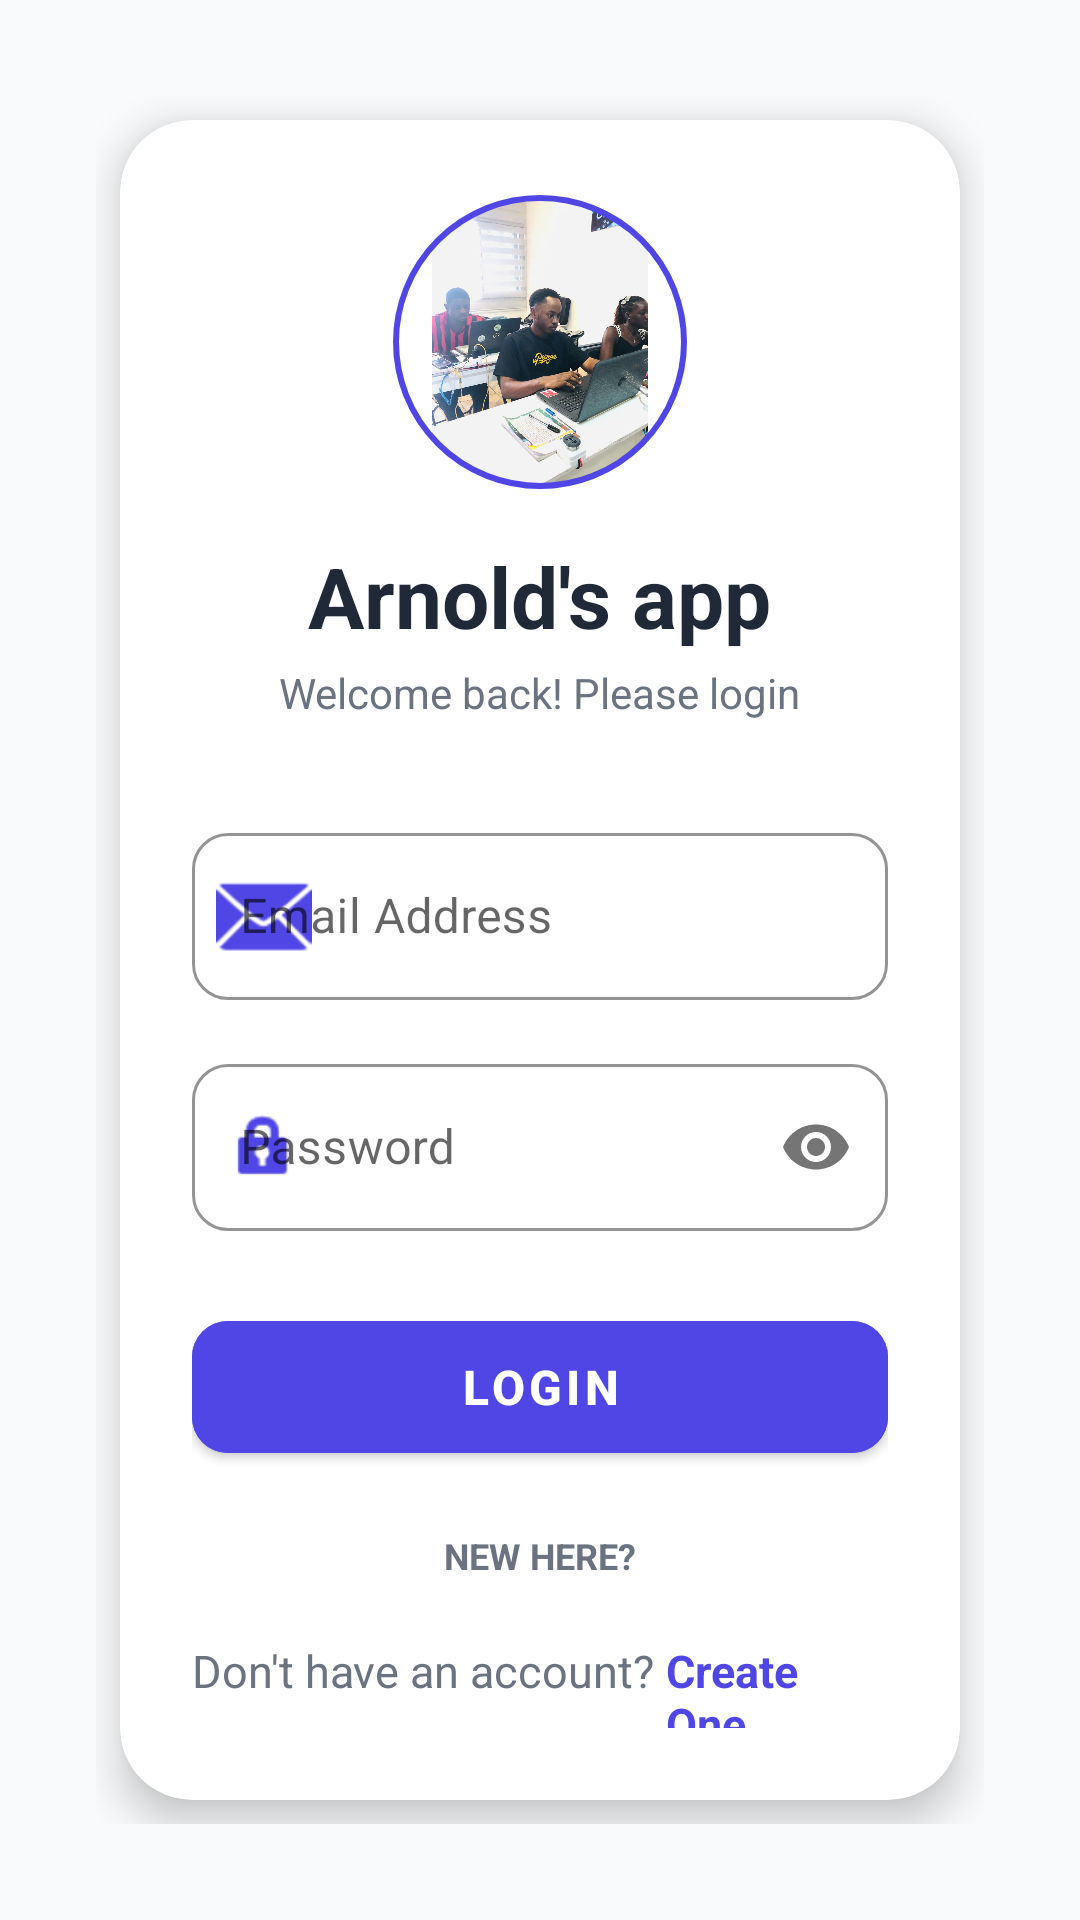

The Android layout XML behind this screen, and the referenced resources:
<!-- AndroidManifest.xml: application theme Theme.MyLoginApp -->
<!-- res/layout/activity_login.xml -->
<?xml version="1.0" encoding="utf-8"?>
<LinearLayout xmlns:android="http://schemas.android.com/apk/res/android"
    xmlns:app="http://schemas.android.com/apk/res-auto"
    android:layout_width="match_parent"
    android:layout_height="match_parent"
    android:orientation="vertical"
    android:gravity="center"
    android:padding="32dp"
    android:background="@color/bg_light">

    
    <com.google.android.material.card.MaterialCardView
        android:layout_width="match_parent"
        android:layout_height="wrap_content"
        app:cardCornerRadius="24dp"
        app:cardElevation="8dp"
        app:cardBackgroundColor="@color/white"
        android:layout_margin="8dp">

        <LinearLayout
            android:layout_width="match_parent"
            android:layout_height="wrap_content"
            android:orientation="vertical"
            android:padding="24dp"
            android:gravity="center">

            
            <com.google.android.material.imageview.ShapeableImageView
                android:layout_width="100dp"
                android:layout_height="100dp"
                android:src="@drawable/my_photo"
                android:layout_marginBottom="16dp"
                app:shapeAppearanceOverlay="@style/CircleImage"
                android:contentDescription="@string/app_logo_description"
                android:padding="2dp"
                app:strokeColor="@color/primary"
                app:strokeWidth="2dp"/>

            <TextView
                android:layout_width="wrap_content"
                android:layout_height="wrap_content"
                android:text="@string/arnolds_app"
                android:textSize="28sp"
                android:textStyle="bold"
                android:textColor="@color/text_main"
                android:layout_marginBottom="4dp"/>

            <TextView
                android:layout_width="wrap_content"
                android:layout_height="wrap_content"
                android:text="@string/welcome_back"
                android:textSize="14sp"
                android:textColor="@color/text_secondary"
                android:layout_marginBottom="32dp"/>

            
            <com.google.android.material.textfield.TextInputLayout
                android:layout_width="match_parent"
                android:layout_height="wrap_content"
                android:hint="Email Address"
                style="@style/Widget.MaterialComponents.TextInputLayout.OutlinedBox"
                app:startIconDrawable="@android:drawable/ic_dialog_email"
                app:startIconTint="@color/primary"
                app:boxCornerRadiusTopStart="12dp"
                app:boxCornerRadiusTopEnd="12dp"
                app:boxCornerRadiusBottomStart="12dp"
                app:boxCornerRadiusBottomEnd="12dp"
                app:boxStrokeColor="@color/primary"
                android:layout_marginBottom="16dp">

                <com.google.android.material.textfield.TextInputEditText
                    android:id="@+id/etEmail"
                    android:layout_width="match_parent"
                    android:layout_height="wrap_content"
                    android:inputType="textEmailAddress"
                    android:textColor="@color/text_main"/>
            </com.google.android.material.textfield.TextInputLayout>

            
            <com.google.android.material.textfield.TextInputLayout
                android:layout_width="match_parent"
                android:layout_height="wrap_content"
                android:hint="Password"
                style="@style/Widget.MaterialComponents.TextInputLayout.OutlinedBox"
                app:passwordToggleEnabled="true"
                app:startIconDrawable="@android:drawable/ic_lock_idle_lock"
                app:startIconTint="@color/primary"
                app:boxCornerRadiusTopStart="12dp"
                app:boxCornerRadiusTopEnd="12dp"
                app:boxCornerRadiusBottomStart="12dp"
                app:boxCornerRadiusBottomEnd="12dp"
                app:boxStrokeColor="@color/primary"
                android:layout_marginBottom="24dp">

                <com.google.android.material.textfield.TextInputEditText
                    android:id="@+id/etPassword"
                    android:layout_width="match_parent"
                    android:layout_height="wrap_content"
                    android:inputType="textPassword"
                    android:textColor="@color/text_main"/>
            </com.google.android.material.textfield.TextInputLayout>

            
            <com.google.android.material.button.MaterialButton
                android:id="@+id/btnLogin"
                android:layout_width="match_parent"
                android:layout_height="56dp"
                android:text="LOGIN"
                android:textSize="16sp"
                android:textStyle="bold"
                app:cornerRadius="12dp"
                android:backgroundTint="@color/primary"
                android:layout_marginBottom="20dp"/>

            
            <LinearLayout
                android:layout_width="match_parent"
                android:layout_height="wrap_content"
                android:orientation="horizontal"
                android:gravity="center_vertical"
                android:layout_marginBottom="20dp">

                <View
                    android:layout_width="0dp"
                    android:layout_height="1dp"
                    android:layout_weight="1"
                    android:background="@color/input_box_stroke"/>

                <TextView
                    android:layout_width="wrap_content"
                    android:layout_height="wrap_content"
                    android:text="@string/new_here"
                    android:textSize="12sp"
                    android:textColor="@color/text_secondary"
                    android:textStyle="bold"/>

                <View
                    android:layout_width="0dp"
                    android:layout_height="1dp"
                    android:layout_weight="1"
                    android:background="@color/input_box_stroke"/>
            </LinearLayout>

            
            <LinearLayout
                android:layout_width="wrap_content"
                android:layout_height="wrap_content"
                android:orientation="horizontal">

                <TextView
                    android:layout_width="wrap_content"
                    android:layout_height="wrap_content"
                    android:text="Don't have an account? "
                    android:textColor="@color/text_secondary"
                    android:textSize="15sp"/>

                <TextView
                    android:id="@+id/tvSignUp"
                    android:layout_width="wrap_content"
                    android:layout_height="wrap_content"
                    android:text="@string/create_one"
                    android:textColor="@color/primary"
                    android:textStyle="bold"
                    android:textSize="15sp"
                    android:clickable="true"
                    android:focusable="true"/>
            </LinearLayout>
        </LinearLayout>
    </com.google.android.material.card.MaterialCardView>

</LinearLayout>
<!-- resources referenced by this layout -->
<resources>
  <color name="bg_light">#F9FAFB</color>
  <color name="primary">#4F46E5</color>
  <color name="text_main">#1F2937</color>
  <color name="text_secondary">#6B7280</color>
  <color name="white">#FFFFFFFF</color>
  <!-- drawable my_photo: png bitmap (drawable, 86409 bytes) -->
  <string name="app_logo_description">App Logo</string>
  <string name="arnolds_app">Arnold\'s app</string>
  <string name="create_one">Create One</string>
  <string name="new_here">NEW HERE?</string>
  <string name="welcome_back">Welcome back! Please login</string>
  <style name="CircleImage" parent="">
          <item name="cornerSize">50%</item>
      </style>
  <style name="Theme.MyLoginApp" parent="Theme.MaterialComponents.DayNight.NoActionBar">
          
          <item name="colorPrimary">@color/primary</item>
          <item name="colorPrimaryVariant">@color/primary_dark</item>
          <item name="colorOnPrimary">@color/white</item>
          
          <item name="colorSecondary">@color/primary_light</item>
          <item name="colorSecondaryVariant">@color/primary</item>
          <item name="colorOnSecondary">@color/black</item>
          
          <item name="android:statusBarColor" tools:targetApi="l">?attr/colorPrimaryVariant</item>
  
          
          <item name="android:windowBackground">@color/bg_light</item>
      </style>
  <color name="primary_dark">#4338CA</color>
  <color name="primary_light">#EEF2FF</color>
  <color name="black">#FF000000</color>
</resources>
